Run: headless pygame with SDL's dummy video driver; simulated clock (each Clock.tick advances the game by its frame time, no real sleeping); random seed 0; keys injected as events and as key.get_pressed() state; no mouse input.
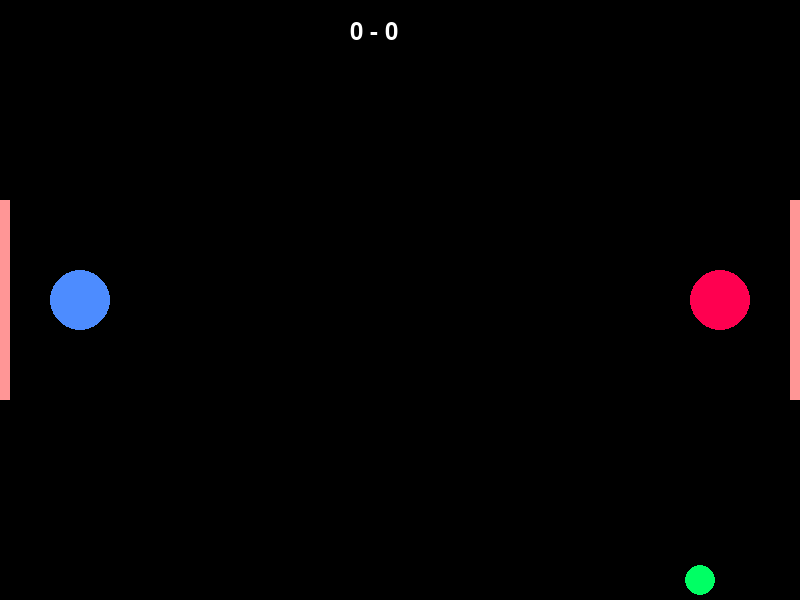
Frame 1 of 4 · flips 1–60 · no input
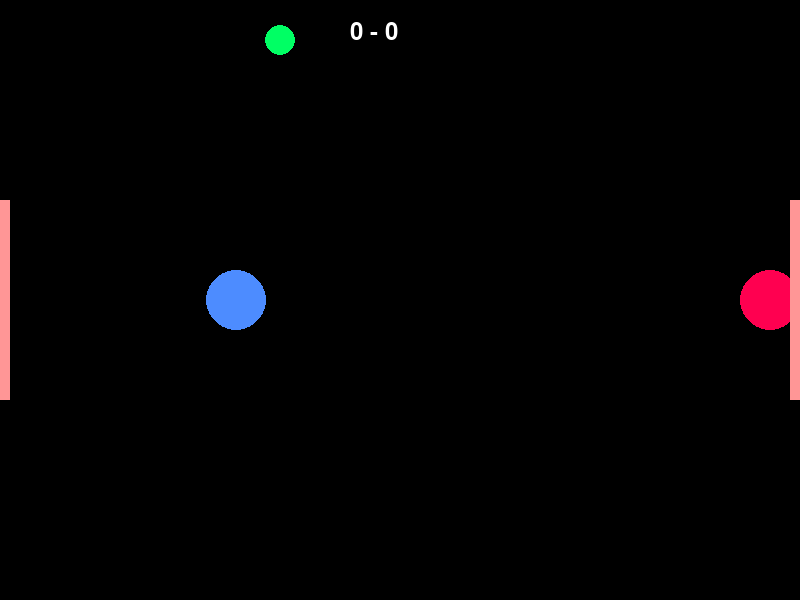
Frame 2 of 4 · flips 61–180 · tapped SPACE, RETURN · held RIGHT (→), D
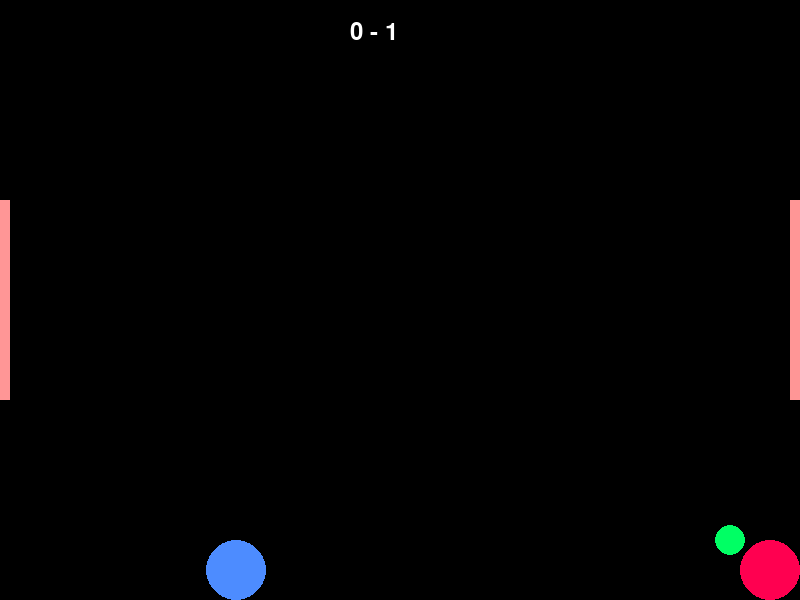
Frame 3 of 4 · flips 181–300 · held DOWN (↓), S
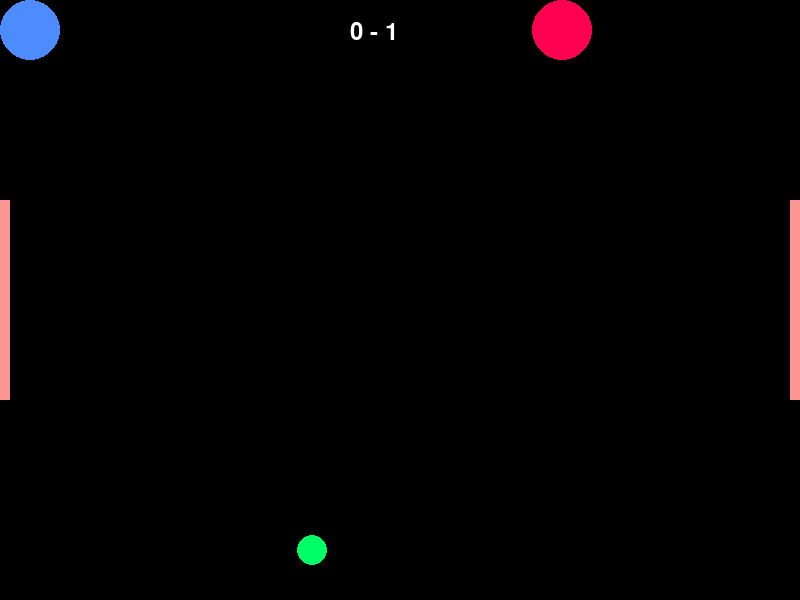
Frame 4 of 4 · flips 301–420 · held LEFT (←), A, UP (↑), W

The pygame program that drew these frames:

import pygame
import sys
import random
import math
import pygame.time
# start this pygame thing
pygame.init()

# Constants
WIDTH, HEIGHT = 800, 600
PUCK_RADIUS = 15
PADDLE_RADIUS = 30
#PADDLE_WIDTH, PADDLE_HEIGHT = 15, 100
GOAL_WIDTH, GOAL_HEIGHT = 10, 200
cooldown = 100
FPS = 60

# Colors
WHITE = (255, 255, 255)
BLUE = (77, 140, 255)
GREEN = (0, 255, 100)
RED = (255, 0, 80)
DARK_GREY = (10, 10, 10)
BLACK = (0, 0, 0)
PASTEL_RED = (255, 150, 150)

# Initialize the game window
screen = pygame.display.set_mode((WIDTH, HEIGHT))
pygame.display.set_caption("Air Hockey")
clock = pygame.time.Clock()


class Paddle:

  def __init__(self, x, y):
    self.rect = pygame.Rect(x, y, PADDLE_RADIUS * 2, PADDLE_RADIUS * 2)

  def move(self, y, x, isLeftPaddle):
    self.rect.y += y
    # Ensure the paddle stays within the screen boundaries
    self.rect.y = max(0, min(HEIGHT - (PADDLE_RADIUS * 2), self.rect.y))
    self.rect.x += x

    if isLeftPaddle:
      if self.rect.x < WIDTH // 3:
        self.rect.x = max(0, min(WIDTH // 3 - (PADDLE_RADIUS * 2),
                                 self.rect.x))
    else:
      self.rect.x = max(2 * (WIDTH // 3),
                        min(WIDTH - (PADDLE_RADIUS * 2), self.rect.x))

  def draw(self, colour):
    #pygame.draw.rect(screen, WHITE, self.rect)
    pygame.draw.circle(screen, colour, self.rect.center, PADDLE_RADIUS)

#    pygame.draw.circle(screen, WHITE, self.rect.center, PADDLE_RADIUS)

class Puck:

  def __init__(self, x, y):
    self.rect = pygame.Rect(x, y, PUCK_RADIUS * 2, PUCK_RADIUS * 2)
    self.speed = [random.choice([-5, 5]), random.choice([-5, 5])]
    #for ensuring multiple calls do not occur in a row
    self.last_collision = 0

  def move(self):
    self.rect.x += self.speed[0]
    self.rect.y += self.speed[1]

    # Bounce off the walls
    if self.rect.left < 0 or self.rect.right > WIDTH:
      self.speed[0] = -self.speed[0]
    if self.rect.top < 0 or self.rect.bottom > HEIGHT:
      self.speed[1] = -self.speed[1]


  def draw(self, colour):
    pygame.draw.circle(screen, colour, self.rect.center, PUCK_RADIUS)


class Goal:

  def __init__(self, x, y):
    self.rect = pygame.Rect(x, y, GOAL_WIDTH, GOAL_HEIGHT)

  def draw(self):
    pygame.draw.rect(screen, PASTEL_RED, self.rect)


# def collision(puck, paddle_left, paddle_right):
#     in_x_range_pl = paddle_left.rect.right > puck.rect.left > paddle_left.rect.left
#     in_y_range_pl = paddle_left.rect.bottom > puck.rect.top > paddle_left.rect.top
#     in_x_range_pr = paddle_right.rect.left < puck.rect.right < paddle_right.rect.right
#     in_y_range_pr = paddle_right.rect.bottom > puck.rect.top > paddle_right.rect.top

#     # If a collision occurs, reverse the direction of the puck
#     if (in_x_range_pl and in_y_range_pl) or (in_x_range_pr and in_y_range_pr):
#         puck.speed[1] = -puck.speed[1]
#         puck.speed[0] = -puck.speed[0]



def collision(puck, paddle_left, paddle_right):
    # Get the current time to ensure we can't call this function multiple times in a row
    current_time = pygame.time.get_ticks() 

    # If we called it too recently, then exit. Note it is 100 milliseconds
    if(current_time - puck.last_collision < cooldown):
        print('too small')
        return
    print('made it past')
    # Calculate the distance between the centers of the paddles with the puck
    distance_left = math.sqrt((paddle_left.rect.centerx - puck.rect.centerx)**2 + (paddle_left.rect.centery - puck.rect.centery)**2)
    distance_right = math.sqrt((paddle_right.rect.centerx - puck.rect.centerx)**2 + (paddle_right.rect.centery - puck.rect.centery)**2)

    # Sum of radii
    sum_of_radii = PADDLE_RADIUS + PUCK_RADIUS

    # Check collision with left paddle
    if distance_left < sum_of_radii:
        # normal vector = (x, y) of 
        normal = [paddle_left.rect.centerx - puck.rect.centerx, paddle_left.rect.centery - puck.rect.centery]
        # Normalize the normal vector
        length = math.sqrt(normal[0]**2 + normal[1]**2)
        if length != 0:
            normal[0] /= length
            normal[1] /= length
        # Reflect the speed vector
        dot_product = puck.speed[0] * normal[0] + puck.speed[1] * normal[1]
        puck.speed = [puck.speed[0] - 2 * dot_product * normal[0],
                      puck.speed[1] - 2 * dot_product * normal[1]]
        # Set the collision time:
        puck.last_collision = current_time

    # Check collision with right paddle
    elif distance_right < sum_of_radii:
        # Calculate the normal vector
        normal = [paddle_right.rect.centerx - puck.rect.centerx, paddle_right.rect.centery - puck.rect.centery]
        # Normalize the normal vector
        length = math.sqrt(normal[0]**2 + normal[1]**2)
        if length != 0:
            normal[0] /= length
            normal[1] /= length
        # Reflect the speed vector
        dot_product = puck.speed[0] * normal[0] + puck.speed[1] * normal[1]
        puck.speed = [puck.speed[0] - 2 * dot_product * normal[0],
                      puck.speed[1] - 2 * dot_product * normal[1]]
        # Set the collision time:
        puck.last_collision = current_time
        
    









def game_loop():
  paddle_left = Paddle(50, HEIGHT // 2 - PADDLE_RADIUS * 2 // 2)
  paddle_right = Paddle(WIDTH - 50 - PADDLE_RADIUS * 2,
                        HEIGHT // 2 - PADDLE_RADIUS * 2 // 2)
  puck = Puck(WIDTH // 2 - PUCK_RADIUS, HEIGHT // 2 - PUCK_RADIUS)

  # Initialize the goals
  goal_left = Goal(0, HEIGHT // 2 - GOAL_HEIGHT // 2)
  goal_right = Goal(WIDTH - 10, HEIGHT // 2 - GOAL_HEIGHT // 2)

  # Scores
  score_left = 0
  score_right = 0
  font = pygame.font.Font(None, 36)

  while True:
    for event in pygame.event.get():
      if event.type == pygame.QUIT:
        pygame.quit()
        sys.exit()

    keys = pygame.key.get_pressed()
    # Move the left paddle
    if keys[pygame.K_w]:
      paddle_left.move(-5, 0, True)
    if keys[pygame.K_s]:
      paddle_left.move(5, 0, True)

    if keys[pygame.K_a]:
      paddle_left.move(0, -5, True)
    if keys[pygame.K_d]:
      paddle_left.move(0, 5, True)

      # Move the right paddle (for a two-player game)
    if keys[pygame.K_UP]:
      paddle_right.move(-5, 0, False)
    if keys[pygame.K_DOWN]:
      paddle_right.move(5, 0, False)

    if keys[pygame.K_LEFT]:
      paddle_right.move(0, -5, False)
    if keys[pygame.K_RIGHT]:
      paddle_right.move(0, 5, False)

    # Move the puck
    puck.move()

    # Check collision and handle
    collision(puck, paddle_left, paddle_right)

    # Score logic
    # Make it so only goes in on goal for certain height and left of screen
    if puck.rect.left < 0 and (puck.rect.top < HEIGHT // 2 + 100
                               and puck.rect.top > HEIGHT // 2 - 100):
      score_right += 1
      #Reset location to the middle
      puck.rect.x = WIDTH // 2 - PUCK_RADIUS
    elif puck.rect.right > WIDTH and (puck.rect.top < HEIGHT // 2 + 100
                                      and puck.rect.top > HEIGHT // 2 - 100):
      score_left += 1
      #Reset location to the middle
      puck.rect.x = WIDTH // 2 - PUCK_RADIUS

    # Draw everything
    screen.fill(BLACK)
    paddle_left.draw(BLUE)
    paddle_right.draw(RED)
    puck.draw(GREEN)
    goal_left.draw()
    goal_right.draw()

    # Draw the score:
    score_display = font.render(f"{score_left} - {score_right}", True, WHITE)
    screen.blit(score_display, (WIDTH // 2 - 50, 20))

    pygame.display.flip()
    clock.tick(FPS)


if __name__ == "__main__":
  game_loop()
